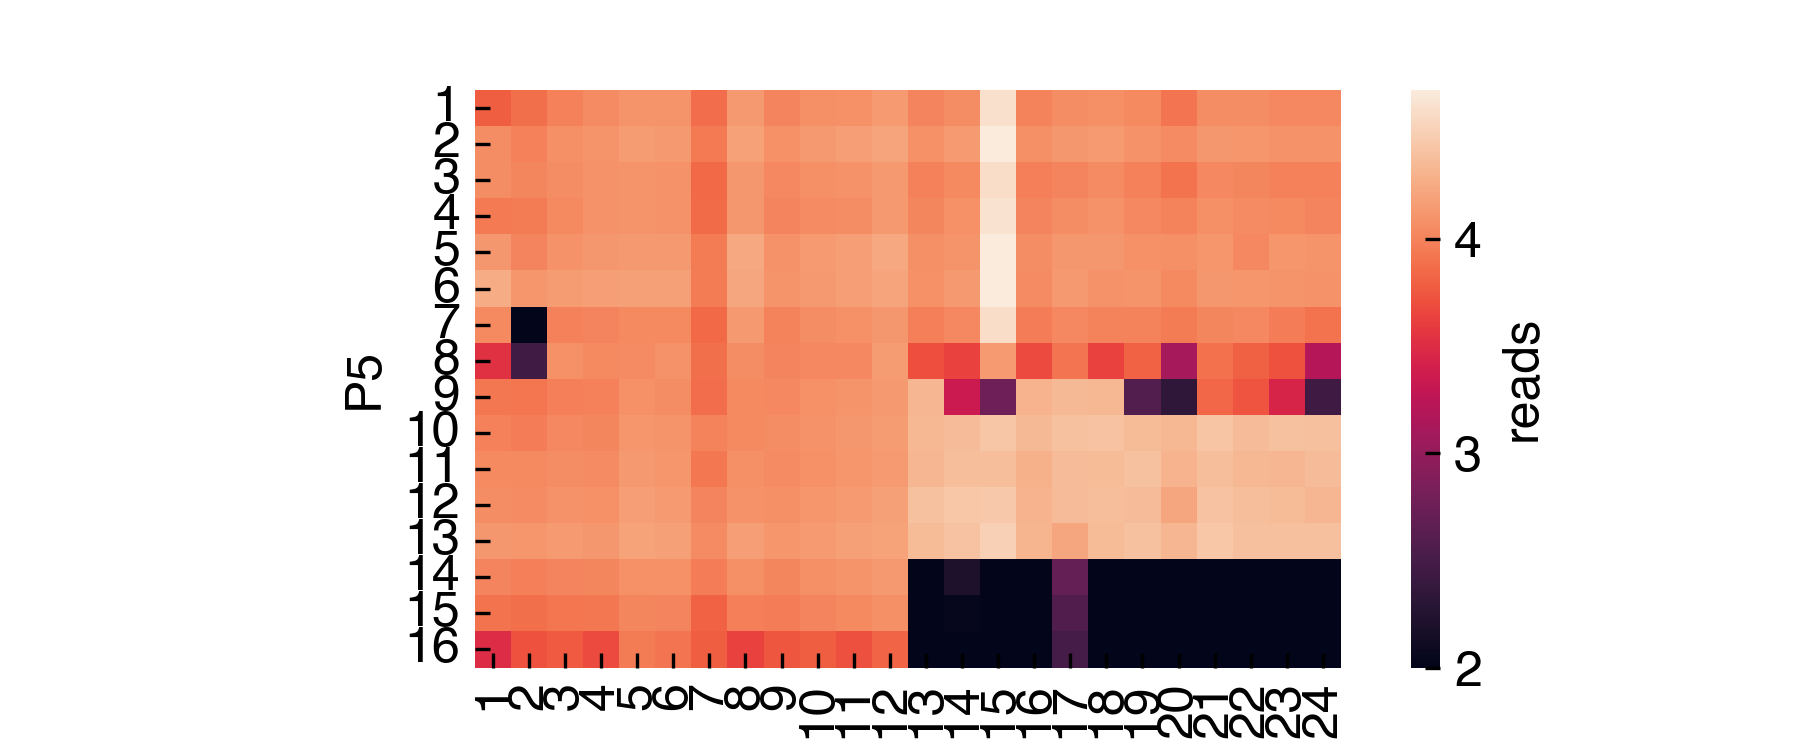

Values plotted in this chart, from the file beside it:
, Barcodes, 1-1, 2-1, 3-1, 4-1, 5-1, 6-1, 7-1, 8-1, 9-1, 10-1, 11-1, 12-1, 13-1, 14-1, 15-1, 16-1, 1-2, 2-2, 3-2, 4-2, 5-2, 6-2
0, 1, 3201, 0, 0, 0, 13368, 0, 0, 0, 9, 1, 0, 0, 316, 0, 0, 2, 65, 275, 280, 256, 477, 244
1, 2, 0, 6681, 0, 0, 0, 18203, 0, 0, 0, 7, 0, 0, 36, 0, 0, 1, 0, 319, 475, 343, 500, 474
2, 3, 0, 0, 5019, 0, 0, 0, 10943, 0, 0, 0, 0, 1, 0, 0, 289, 0, 0, 136, 223, 117, 179, 237
3, 4, 0, 0, 0, 30, 0, 0, 0, 3438, 0, 0, 0, 0, 0, 1, 0, 3147, 0, 2, 2, 14, 0, 0
4, 5, 145, 202, 290, 372, 0, 0, 0, 0, 2, 4, 0, 1, 0, 0, 1, 1, 307, 214, 558, 420, 589, 601
5, 6, 38, 70, 54, 88, 0, 0, 0, 0, 810, 869, 936, 1077, 2132, 1546, 889, 0, 88, 179, 74, 92, 76, 136
6, 7, 92, 140, 204, 264, 0, 0, 0, 0, 3, 3, 3, 2, 0, 1, 1, 0, 212, 218, 146, 218, 184, 287
7, 9, 37, 62, 75, 101, 0, 1, 0, 0, 81, 121, 119, 103, 254, 176, 187, 0, 96, 96, 98, 64, 75, 113
8, 11, 74, 136, 166, 204, 0, 0, 0, 0, 555, 653, 631, 696, 360, 289, 171, 1, 169, 83, 179, 239, 214, 348
9, 12, 95, 120, 181, 256, 0, 0, 0, 0, 1, 3, 1, 2, 0, 0, 0, 0, 215, 194, 183, 275, 224, 329
10, 15, 33, 84, 93, 93, 0, 0, 1, 0, 1417, 1586, 1827, 1929, 1140, 742, 792, 0, 108, 97, 115, 69, 101, 108
11, 16, 118, 215, 279, 245, 0, 0, 0, 0, 0, 0, 0, 0, 0, 0, 0, 0, 263, 120, 327, 273, 321, 357
12, 17, 23, 40, 59, 63, 0, 0, 0, 0, 113, 130, 90, 157, 570, 1482, 426, 0, 75, 146, 109, 59, 93, 149
13, 19, 18, 34, 65, 66, 0, 0, 0, 0, 0, 0, 1, 1, 0, 0, 0, 0, 55, 115, 83, 55, 63, 109
14, 20, 59, 119, 132, 233, 0, 0, 0, 0, 84, 91, 125, 91, 44, 47, 25, 0, 201, 249, 229, 183, 214, 305
15, 25, 51, 91, 139, 205, 0, 0, 0, 0, 3, 4, 2, 3, 2, 1, 2, 0, 149, 218, 253, 166, 175, 260
16, 26, 37, 69, 101, 142, 0, 0, 0, 0, 16, 29, 31, 37, 12, 7, 7, 0, 120, 184, 188, 156, 199, 229
17, 27, 50, 64, 100, 100, 0, 0, 0, 0, 73, 70, 66, 79, 110, 32, 76, 0, 102, 133, 103, 94, 112, 173
18, 28, 91, 156, 213, 315, 1, 2, 0, 0, 396, 458, 494, 504, 248, 210, 132, 0, 304, 260, 263, 304, 206, 418
19, 30, 30, 48, 52, 66, 0, 0, 0, 0, 16, 51, 29, 22, 9, 6, 3, 0, 87, 126, 93, 64, 98, 107
20, 31, 39, 121, 108, 99, 0, 0, 0, 0, 30, 33, 33, 33, 14, 7, 5, 0, 121, 105, 67, 82, 82, 143
21, 32, 152, 240, 306, 364, 1, 2, 0, 0, 29, 41, 36, 39, 280, 315, 129, 2, 340, 219, 462, 371, 281, 441
22, 33, 22, 35, 56, 71, 0, 0, 0, 0, 50, 72, 84, 76, 45, 26, 34, 1, 64, 119, 127, 77, 98, 145
23, 36, 10, 34, 29, 41, 0, 1, 0, 0, 4, 6, 8, 16, 83, 41, 57, 1, 44, 106, 79, 53, 76, 100
24, 43, 19, 23, 45, 62, 0, 0, 0, 0, 1192, 1425, 1718, 1782, 1308, 913, 818, 1, 61, 101, 94, 78, 85, 134
25, 44, 65, 94, 149, 221, 0, 1, 1, 0, 140, 193, 184, 168, 661, 596, 158, 0, 160, 172, 264, 194, 229, 245
26, 45, 81, 127, 150, 232, 0, 0, 1, 0, 29, 28, 19, 23, 112, 104, 34, 9, 182, 300, 277, 215, 194, 255
27, 46, 67, 103, 155, 208, 0, 0, 0, 0, 29, 27, 36, 28, 46, 40, 16, 0, 157, 284, 238, 163, 180, 275
28, 49, 11, 20, 22, 33, 0, 0, 0, 0, 54, 53, 64, 58, 22, 5, 4, 0, 33, 148, 77, 77, 77, 107
29, 50, 38, 58, 106, 160, 0, 0, 0, 0, 79, 69, 76, 136, 39, 16, 52, 0, 122, 181, 127, 96, 108, 130
30, 51, 204, 299, 436, 667, 1, 0, 1, 0, 21, 39, 33, 38, 12, 3, 6, 1, 546, 522, 400, 504, 522, 767
31, 53, 20, 33, 42, 80, 0, 0, 0, 0, 0, 0, 0, 0, 0, 0, 0, 0, 44, 124, 82, 80, 91, 110
32, 54, 12, 31, 47, 63, 0, 0, 0, 0, 0, 0, 1, 0, 0, 0, 0, 0, 50, 100, 87, 81, 64, 108
33, 55, 50, 57, 109, 191, 0, 1, 0, 0, 381, 363, 485, 467, 331, 194, 227, 1, 129, 141, 214, 199, 193, 269
34, 56, 31, 46, 48, 91, 0, 0, 0, 0, 831, 903, 1175, 1191, 787, 495, 785, 1, 81, 102, 80, 71, 103, 120
35, 57, 13, 29, 35, 63, 0, 0, 0, 0, 137, 136, 158, 161, 46, 66, 44, 0, 43, 125, 90, 69, 64, 105
36, 58, 81, 136, 201, 308, 0, 0, 0, 0, 39, 46, 56, 52, 23, 11, 6, 0, 206, 321, 374, 290, 377, 407
37, 59, 21, 48, 48, 73, 0, 0, 0, 0, 719, 763, 929, 977, 632, 393, 356, 1, 62, 81, 82, 61, 60, 110
38, 61, 23, 43, 55, 88, 1, 1, 0, 0, 932, 1038, 1118, 1214, 2594, 1800, 1603, 1, 72, 149, 108, 77, 69, 127
39, 64, 16, 25, 36, 56, 0, 0, 0, 0, 75, 66, 99, 88, 31, 14, 22, 1, 48, 166, 84, 64, 84, 130
40, 65, 26, 37, 57, 96, 0, 0, 0, 0, 1, 0, 0, 1, 0, 0, 0, 0, 88, 133, 103, 54, 59, 111
41, 67, 20, 41, 50, 110, 0, 0, 0, 0, 0, 1, 0, 0, 1, 0, 0, 0, 87, 145, 104, 77, 92, 147
42, 68, 23, 49, 62, 78, 1, 2, 0, 0, 85, 92, 113, 107, 731, 456, 477, 1, 75, 151, 71, 57, 77, 99
43, 69, 0, 1, 1, 0, 0, 0, 0, 0, 0, 0, 0, 0, 0, 0, 0, 0, 0, 1, 1, 1, 1, 2
44, 74, 74, 114, 155, 247, 0, 1, 0, 0, 10, 6, 12, 8, 2, 0, 1, 1, 276, 232, 243, 225, 294, 368
45, 75, 69, 102, 148, 197, 1, 1, 0, 0, 11, 13, 5, 11, 82, 54, 43, 0, 151, 141, 225, 221, 221, 285
46, 76, 1, 3, 4, 9, 0, 0, 0, 0, 0, 0, 0, 0, 0, 0, 0, 0, 3, 6, 2, 4, 2, 4
47, 78, 66, 116, 148, 231, 0, 0, 0, 0, 0, 0, 0, 0, 0, 0, 0, 0, 209, 224, 276, 256, 255, 321
48, 80, 47, 77, 114, 167, 0, 0, 0, 0, 0, 0, 0, 0, 0, 0, 0, 0, 131, 76, 151, 117, 134, 171
49, 81, 117, 182, 280, 347, 1, 0, 1, 0, 1, 0, 0, 0, 0, 0, 0, 0, 281, 281, 267, 241, 280, 319
50, 82, 20, 20, 40, 54, 0, 0, 0, 0, 3, 6, 5, 5, 0, 2, 0, 0, 44, 130, 87, 80, 61, 79
51, 84, 87, 128, 185, 248, 0, 0, 0, 0, 1, 3, 0, 13, 0, 0, 0, 0, 253, 270, 325, 232, 377, 362
52, 85, 86, 226, 211, 277, 0, 0, 0, 0, 0, 0, 0, 0, 0, 0, 0, 0, 152, 299, 266, 229, 290, 264
53, 86, 66, 82, 101, 85, 0, 0, 0, 0, 8, 6, 4, 4, 1, 0, 0, 0, 135, 154, 120, 98, 155, 149
54, 87, 5, 12, 13, 34, 0, 0, 0, 0, 0, 1, 0, 0, 1, 2, 0, 0, 21, 26, 29, 31, 33, 33
55, 88, 25, 18, 38, 48, 0, 0, 0, 0, 0, 0, 1, 3, 0, 0, 0, 0, 51, 116, 62, 68, 74, 90
56, 90, 46, 94, 129, 180, 0, 0, 0, 0, 1, 0, 0, 0, 0, 0, 0, 1, 178, 141, 228, 186, 227, 256
57, 93, 38, 67, 72, 125, 0, 0, 0, 0, 3, 9, 5, 3, 4, 3, 1, 0, 111, 71, 92, 118, 107, 118
58, 94, 47, 62, 72, 93, 0, 0, 0, 0, 69, 81, 87, 75, 41, 12, 34, 1, 118, 57, 144, 121, 173, 188
59, 95, 22, 56, 74, 92, 0, 0, 0, 0, 0, 0, 0, 0, 0, 0, 0, 0, 84, 124, 150, 108, 137, 159
... 2 more rows
